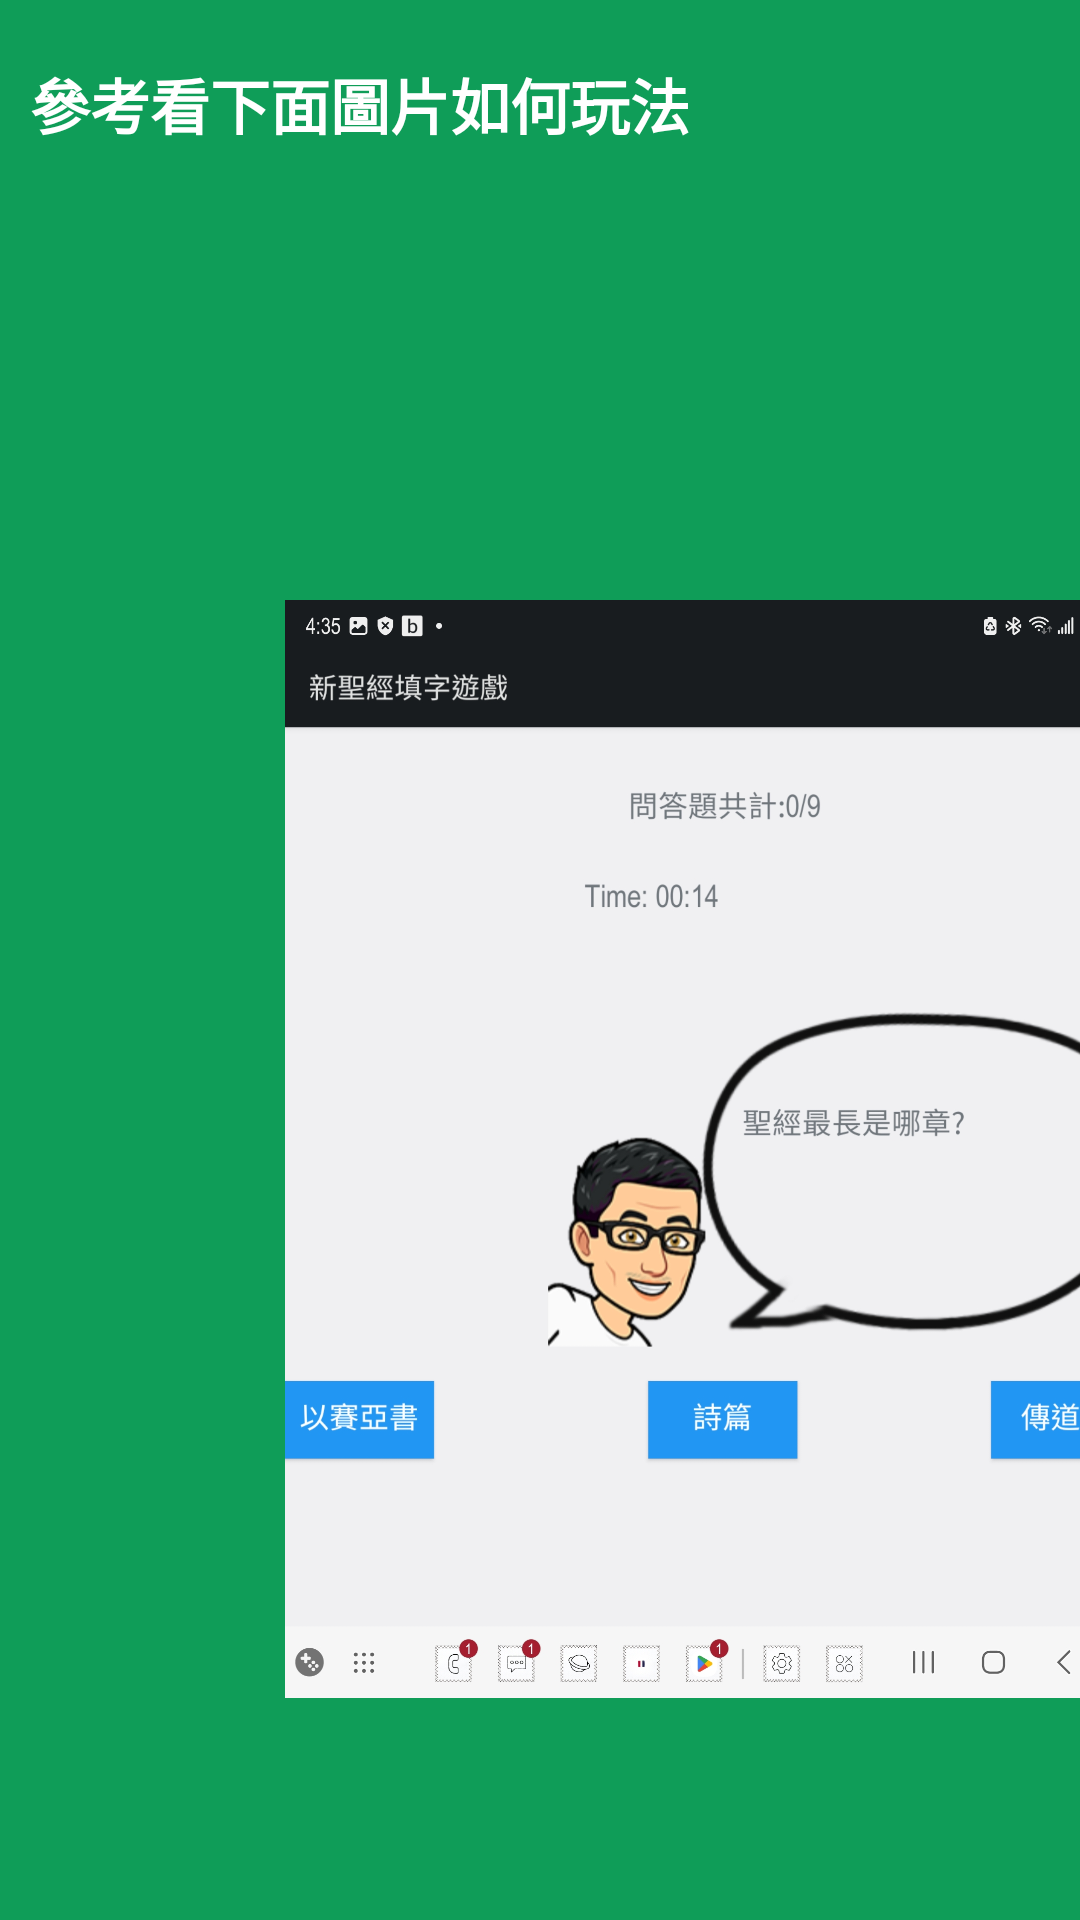

Android layout source for this screen:
<!-- AndroidManifest.xml: fallback theme Theme.MaterialComponents.DayNight.NoActionBar -->
<!-- res/layout/fragment_page3.xml -->
<?xml version="1.0" encoding="utf-8"?>
<FrameLayout
    xmlns:android="http://schemas.android.com/apk/res/android"
    xmlns:app="http://schemas.android.com/apk/res-auto"
    xmlns:tools="http://schemas.android.com/tools"
    android:layout_width="match_parent"
    android:layout_height="match_parent"
    android:background="#0F9D58"
    tools:context=".Page1">

    
    <TextView
        android:id="@+id/text"
        android:layout_width="571dp"
        android:layout_height="109dp"
        android:layout_marginStart="10dp"
        android:layout_marginTop="20dp"
        android:layout_marginEnd="10dp"
        android:layout_marginBottom="10dp"

        android:text="@string/game_hard"
        android:textColor="@color/white"
        android:textSize="20sp"
        android:textStyle="bold"
        app:layout_constraintBottom_toBottomOf="parent"
        app:layout_constraintBottom_toTopOf="@+id/imageView"
        app:layout_constraintEnd_toEndOf="parent"
        app:layout_constraintStart_toStartOf="parent"
        app:layout_constraintTop_toTopOf="parent" />

    <ImageView
        android:id="@+id/imageView"
        android:layout_width="473dp"
        android:layout_height="366dp"
        android:layout_marginStart="5dp"
        android:layout_marginTop="200dp"
        android:layout_marginEnd="5dp"
        android:layout_marginBottom="20dp"
        android:src="@drawable/page4"
        app:layout_constraintStart_toStartOf="parent"
        app:layout_constraintTop_toBottomOf="@+id/text" />
</FrameLayout>
<!-- resources referenced by this layout -->
<resources>
  <color name="white">#FFFFFFFF</color>
  <!-- drawable page4: jpg bitmap (drawable, 322310 bytes) -->
  <string name="game_hard">參考看下面圖片如何玩法</string>
</resources>
